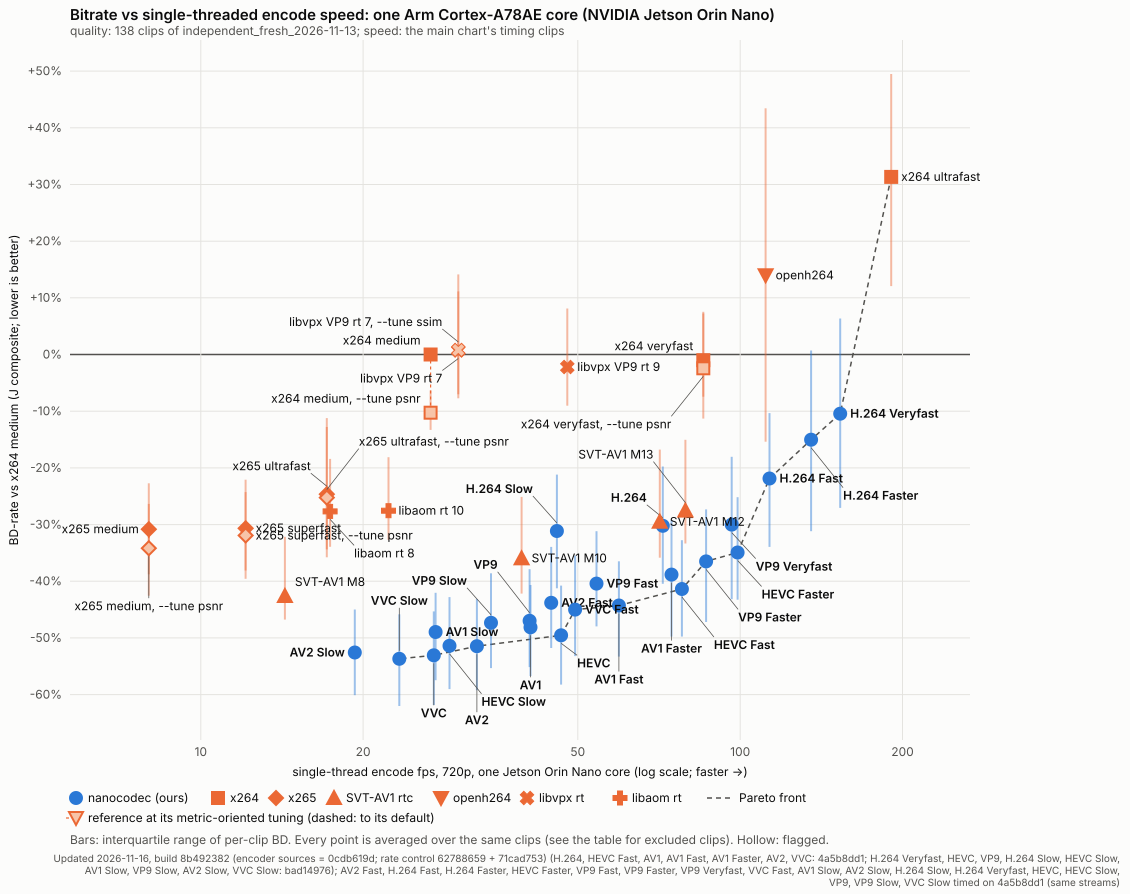

Data behind this chart, as committed beside it:
family, label, ours, bd_j_pct, bd_psnr_yuv_pct, bd_vmaf_v1_pct, iqr_low_pct, iqr_high_pct, clips_scored, clips, fps_jetson, speed_vs_anchor, pareto, flagged, rate_invalid_points, clips_chained, bd_j_direct_pct, chained
x264-medium, x264 medium, 0, 0.00, 0.00, 0.00, 0.00, 0.00, 137, 137, 26.67, 1.000, 0, 0, 36, 0, 0.00, 
nanocodec-h264@slow, H.264 Slow, 1, -31.14, -35.30, -36.40, -41.25, -21.19, 137, 137, 45.73, 1.714, 0, 0, 0, 0, -31.14, 
nanocodec-h264, H.264, 1, -30.22, -33.47, -36.07, -40.45, -19.75, 137, 137, 71.87, 2.695, 0, 0, 0, 0, -30.22, 
nanocodec-h264@fast, H.264 Fast, 1, -21.88, -25.17, -29.53, -33.94, -10.34, 137, 137, 113.3, 4.250, 1, 0, 0, 0, -21.88, 
nanocodec-h264@faster, H.264 Faster, 1, -15.03, -19.17, -21.75, -31.16, 0.71, 137, 137, 135.4, 5.075, 1, 0, 0, 0, -15.03, 
nanocodec-h264@veryfast, H.264 Veryfast, 1, -10.44, -14.47, -17.41, -27.06, 6.36, 137, 137, 153.2, 5.746, 1, 0, 0, 0, -10.44, 
nanocodec-hevc@slow, HEVC Slow, 1, -51.40, -52.45, -55.90, -59.03, -42.80, 137, 137, 28.91, 1.084, 0, 0, 0, 0, -51.40, 
nanocodec-hevc, HEVC, 1, -49.54, -51.03, -54.68, -58.24, -40.77, 137, 137, 46.57, 1.746, 1, 0, 0, 0, -49.54, 
nanocodec-hevc@fast, HEVC Fast, 1, -41.38, -42.24, -45.14, -49.76, -32.75, 137, 137, 78.00, 2.924, 1, 0, 0, 0, -41.38, 
nanocodec-hevc@faster, HEVC Faster, 1, -34.93, -34.57, -39.28, -43.26, -25.18, 137, 137, 98.90, 3.708, 1, 0, 0, 0, -34.93, 
nanocodec-av1@slow, AV1 Slow, 1, -48.96, -53.48, -52.62, -57.45, -42.03, 137, 137, 27.25, 1.022, 0, 0, 1, 0, -48.96, 
nanocodec-av1, AV1, 1, -48.13, -52.74, -51.66, -56.71, -40.67, 137, 137, 40.87, 1.532, 0, 0, 1, 0, -48.13, 
nanocodec-av1@fast, AV1 Fast, 1, -44.28, -48.23, -47.34, -53.30, -36.48, 137, 137, 59.59, 2.234, 1, 0, 0, 0, -44.28, 
nanocodec-av1@faster, AV1 Faster, 1, -38.83, -40.28, -43.92, -49.76, -29.20, 137, 137, 74.59, 2.796, 0, 0, 0, 0, -38.83, 
nanocodec-vp9@slow, VP9 Slow, 1, -47.34, -50.70, -50.74, -55.32, -38.60, 137, 137, 34.53, 1.295, 0, 0, 3, 0, -47.34, 
nanocodec-vp9, VP9, 1, -46.98, -50.58, -50.39, -55.14, -37.88, 137, 137, 40.70, 1.526, 0, 0, 3, 0, -46.98, 
nanocodec-vp9@fast, VP9 Fast, 1, -40.41, -42.52, -44.64, -47.97, -31.17, 137, 137, 54.15, 2.030, 0, 0, 1, 0, -40.41, 
nanocodec-vp9@faster, VP9 Faster, 1, -36.51, -37.06, -41.61, -47.19, -27.33, 137, 137, 86.48, 3.243, 1, 0, 1, 0, -36.51, 
nanocodec-vp9@veryfast, VP9 Veryfast, 1, -30.01, -30.05, -37.88, -43.16, -18.04, 137, 137, 96.46, 3.617, 0, 0, 0, 0, -30.01, 
nanocodec-av2@slow, AV2 Slow, 1, -52.58, -56.99, -56.67, -60.10, -44.98, 137, 137, 19.30, 0.724, 0, 0, 0, 0, -52.58, 
nanocodec-av2, AV2, 1, -51.46, -56.04, -55.68, -59.23, -43.13, 137, 137, 32.51, 1.219, 1, 0, 0, 0, -51.46, 
nanocodec-av2@fast, AV2 Fast, 1, -43.80, -46.40, -47.82, -51.79, -33.94, 137, 137, 44.64, 1.674, 0, 0, 0, 0, -43.80, 
nanocodec-vvc@slow, VVC Slow, 1, -53.68, -55.53, -58.45, -62.01, -45.84, 137, 137, 23.34, 0.875, 1, 0, 0, 0, -53.68, 
nanocodec-vvc, VVC, 1, -53.06, -54.83, -57.77, -61.83, -45.32, 137, 137, 27.04, 1.014, 1, 0, 0, 0, -53.06, 
nanocodec-vvc@fast, VVC Fast, 1, -45.01, -45.38, -49.86, -53.22, -35.48, 137, 137, 49.43, 1.853, 1, 0, 0, 0, -45.01, 
openh264-baseline, openh264, 0, 13.98, 9.95, 9.83, -15.38, 43.44, 137, 137, 111.5, 4.165, 0, 0, 241, 0, 13.98, 
x264-ultrafast, x264 ultrafast, 0, 31.34, 41.75, 6.08, 12.08, 49.49, 137, 137, 190.5, 7.113, 1, 0, 1, 0, 31.34, 
x264-veryfast, x264 veryfast, 0, -1.00, -3.72, -0.93, -7.45, 7.26, 137, 137, 85.43, 3.180, 0, 0, 1, 0, -1.00, 
x265-ultrafast, x265 ultrafast, 0, -24.65, -22.62, -29.42, -34.38, -11.21, 137, 137, 17.13, 0.641, 0, 0, 27, 0, -24.65, 
x265-superfast, x265 superfast, 0, -30.66, -29.66, -34.78, -38.10, -22.08, 137, 137, 12.11, 0.454, 0, 0, 28, 0, -30.66, 
x265-medium, x265 medium, 0, -30.83, -29.83, -32.54, -38.78, -22.73, 137, 137, 8.01, 0.299, 0, 0, 31, 0, -30.83, 
svtav1-m8, SVT-AV1 M8, 0, -42.60, -45.75, -42.21, -46.76, -32.16, 137, 137, 14.32, 0.535, 0, 0, 23, 0, -42.60, 
svtav1-m10, SVT-AV1 M10, 0, -35.96, -38.07, -37.66, -42.18, -25.12, 137, 137, 39.33, 1.468, 0, 0, 21, 0, -35.96, 
svtav1-m12, SVT-AV1 M12, 0, -29.51, -30.56, -33.17, -35.84, -16.77, 137, 137, 70.94, 2.675, 0, 0, 18, 0, -29.51, 
svtav1-m13, SVT-AV1 M13, 0, -27.54, -28.28, -31.62, -33.34, -15.05, 137, 137, 79.15, 2.955, 0, 0, 18, 0, -27.54, 
libvpx-vp9-cpu7, libvpx VP9 rt 7, 0, 0.71, 5.35, -6.95, -7.02, 14.14, 137, 137, 30.02, 1.120, 0, 0, 144, 0, 0.71, 
libvpx-vp9-cpu9, libvpx VP9 rt 9, 0, -2.21, 3.92, -9.58, -9.03, 8.12, 137, 137, 47.81, 1.785, 0, 0, 150, 0, -2.21, 
libaom-av1-cpu8, libaom rt 8, 0, -27.68, -26.16, -31.58, -33.92, -18.42, 137, 137, 17.37, 0.647, 0, 0, 84, 0, -27.68, 
libaom-av1-cpu10, libaom rt 10, 0, -27.56, -28.32, -30.15, -32.69, -18.12, 137, 137, 22.29, 0.833, 0, 0, 87, 0, -27.56, 
x264-veryfast~psnr, x264 veryfast, metric-tuned (--tune psnr…, 0, -2.44, -4.57, -14.82, -11.31, 7.54, 137, 137, 85.43, 3.180, 0, 0, 1, 0, -2.44, 
x264-medium~psnr, x264 medium, metric-tuned (--tune psnr), 0, -10.27, -9.53, -20.18, -13.31, -6.33, 137, 137, 26.67, 1.000, 0, 0, 39, 0, -10.27, 
x265-ultrafast~psnr, x265 ultrafast, metric-tuned (--tune psn…, 0, -25.25, -24.52, -29.61, -35.77, -12.79, 137, 137, 17.13, 0.641, 0, 0, 27, 0, -25.25, 
x265-superfast~psnr, x265 superfast, metric-tuned (--tune psn…, 0, -31.92, -32.30, -35.49, -39.57, -24.28, 137, 137, 12.11, 0.454, 0, 0, 27, 0, -31.92, 
x265-medium~psnr, x265 medium, metric-tuned (--tune psnr), 0, -34.18, -35.55, -37.54, -42.55, -26.35, 137, 137, 8.01, 0.299, 0, 0, 29, 0, -34.18, 
libvpx-vp9-cpu7~ssim, libvpx VP9 rt 7, metric-tuned (--tune ss…, 0, 0.80, 5.84, -1.96, -7.72, 11.14, 137, 137, 30.02, 1.120, 0, 0, 124, 0, 0.80, 
